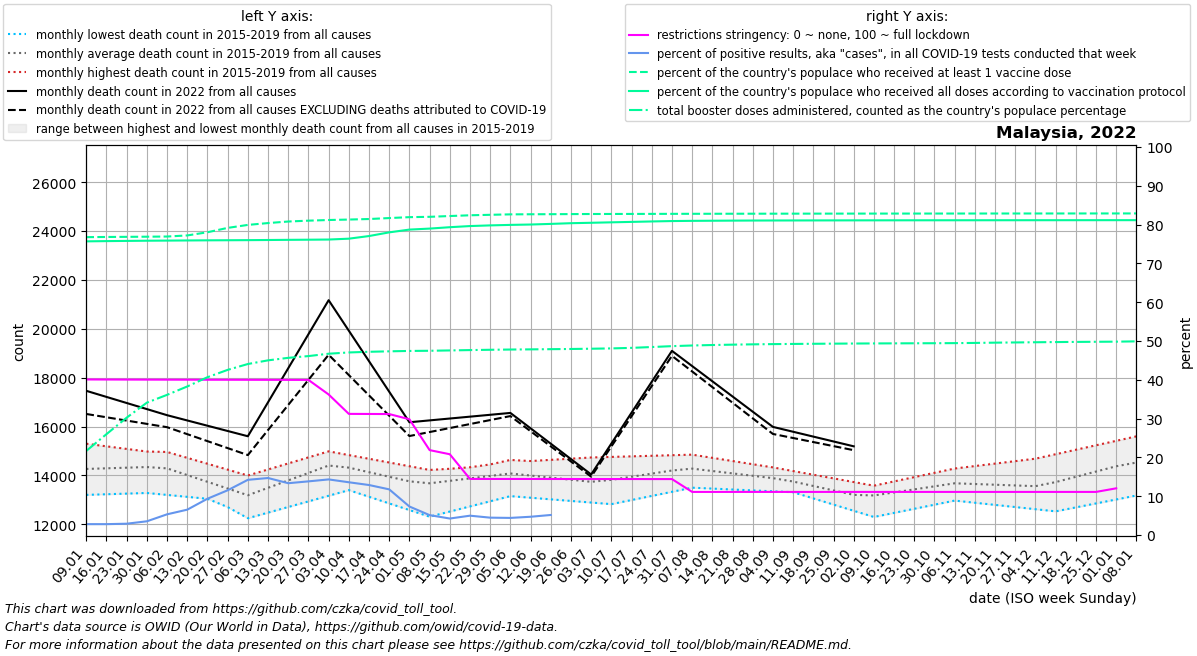

The file beside this chart, header and first rows:
date, location, time_unit, time, deaths_2010_all_ages, deaths_2011_all_ages, deaths_2012_all_ages, deaths_2013_all_ages, deaths_2014_all_ages, deaths_2015_all_ages, deaths_2016_all_ages, deaths_2017_all_ages, deaths_2018_all_ages, deaths_2019_all_ages, deaths_2020_all_ages, deaths_2021_all_ages, deaths_2022_all_ages, new_deaths, new_cases_smoothed, new_tests_smoothed, positive_test_percent, stringency_index, people_vaccinated, people_fully_vaccinated
2022-01-09, Malaysia, monthly, 1, , , , , , , 13203, 13883, 14674, 15297, 15599, 14659, 17463, 947.8, 22386, 798741, 2.806, 40.09, 26049641, 25682406
2022-01-16, Malaysia, monthly, 2, , , , , , , 13229, 13996, 14746, 15191, 15706, 15168, 17213, 833.6, 22082, 788110, 2.804, 40.07, 26064837, 25703191
2022-01-23, Malaysia, monthly, 3, , , , , , , 13255, 14108, 14817, 15084, 15814, 15676, 16964, 719.4, 22675, 777321, 2.917, 40.06, 26076810, 25720829
2022-01-30, Malaysia, monthly, 4, , , , , , , 13281, 14221, 14889, 14978, 15921, 16184, 16714, 605.2, 29289, 827330, 3.539, 40.04, 26088708, 25737801
2022-02-06, Malaysia, monthly, 5, , , , , , 14073, 13202, 14333, 14960, 14872, 16028, 15721, 16465, 491.0, 39363, 737694, 5.337, 40.03, 26103791, 25748533
2022-02-13, Malaysia, monthly, 6, , , , , , 13616, 13123, 14103, 14719, 14504, 15478, 15258, 16250, 561.0, 88811, 1333678, 6.537, 40.02, 26199673, 25760334
2022-02-20, Malaysia, monthly, 7, , , , , , 13160, 13043, 13872, 14478, 14136, 14928, 14795, 16034, 631.0, 161225, 1720311, 9.353, 40.01, 26477840, 25771525
2022-02-27, Malaysia, monthly, 8, , , , , , 12704, 12964, 13642, 14237, 13767, 14377, 14332, 15818, 701.0, 195037, 1700504, 11.53, 40.01, 26858554, 25779108
2022-03-06, Malaysia, monthly, 9, , , , , , 12247, 12885, 13412, 13996, 13399, 13827, 14544, 15603, 771.0, 195674, 1378392, 14.22, 40, 27120187, 25788079
2022-03-13, Malaysia, monthly, 10, , , , , , 12477, 13329, 13674, 14243, 13737, 13997, 14756, 16996, 1137, 209639, 1430844, 14.69, 39.99, 27281092, 25800243
2022-03-20, Malaysia, monthly, 11, , , , , , 12707, 13772, 13935, 14490, 14074, 14167, 14967, 18388, 1502, 183062, 1372405, 13.35, 39.98, 27416222, 25814030
2022-03-27, Malaysia, monthly, 12, , , , , , 12937, 14216, 14196, 14738, 14412, 14336, 15179, 19780, 1868, 153421, 1110683, 13.83, 39.97, 27492044, 25825806
2022-04-03, Malaysia, monthly, 13, , , , , , 13167, 14660, 14458, 14985, 14750, 14506, 15391, 21173, 2234, 123782, 863060, 14.33, 36.22, 27548462, 25840301
2022-04-10, Malaysia, monthly, 14, , , , , , 13397, 14460, 14273, 14833, 14626, 14676, 15267, 19924, 1816, 92048, 675623, 13.6, 31.22, 27587791, 25915346
2022-04-17, Malaysia, monthly, 15, , , , , , 13125, 14260, 14088, 14681, 14501, 14266, 15143, 18674, 1399, 69527, 539435, 12.88, 31.2, 27634980, 26146282
2022-04-24, Malaysia, monthly, 16, , , , , , 12854, 14061, 13903, 14528, 14377, 13857, 15019, 17425, 981.5, 52344, 443180, 11.77, 31.17, 27718718, 26468209
2022-05-01, Malaysia, monthly, 17, , , , , , 12582, 13861, 13718, 14376, 14252, 13448, 14895, 16176, 564.0, 27898, 375453, 7.349, 29.83, 27797996, 26710280
2022-05-08, Malaysia, monthly, 18, , , , , , 12310, 13820, 13901, 14224, 14128, 13038, 15534, 16252, 477.0, 11858, 230276, 5.126, 21.88, 27827392, 26797771
2022-05-15, Malaysia, monthly, 19, , , , , , 12520, 13780, 14084, 14271, 14231, 13250, 16173, 16329, 390.0, 15616, 364932, 4.252, 20.82, 27895902, 26919251
2022-05-22, Malaysia, monthly, 20, , , , , , 12731, 13739, 14267, 14318, 14334, 13462, 16811, 16405, 303.0, 15459, 309174, 4.985, 14.46, 27961882, 27018830
2022-05-29, Malaysia, monthly, 21, , , , , , 12942, 13699, 14450, 14366, 14437, 13674, 17450, 16482, 216.0, 13294, 297270, 4.476, 14.45, 28003654, 27078047
2022-06-05, Malaysia, monthly, 22, , , , , , 13152, 13658, 14633, 14413, 14540, 13886, 18089, 16558, 129.0, 11369, 257900, 4.41, 14.45, 28042005, 27121246
2022-06-12, Malaysia, monthly, 23, , , , , , 13086, 13503, 14474, 14318, 14588, 13772, 18006, 15928, 119.0, 10983, 233517, 4.709, 14.45, 28050974, 27154010
2022-06-19, Malaysia, monthly, 24, , , , , , 13021, 13348, 14314, 14223, 14637, 13658, 17922, 15298, 109.0, 13529, 262177, 5.166, 14.44, 28057287, 27208339
2022-06-26, Malaysia, monthly, 25, , , , , , 12955, 13193, 14154, 14128, 14686, 13545, 17839, 14668, 99.0, 15084, , , 14.44, 28065620, 27269598
2022-07-03, Malaysia, monthly, 26, , , , , , 12890, 13038, 13995, 14033, 14734, 13431, 17756, 14038, 89.0, 16364, , , 14.43, 28072555, 27306356
2022-07-10, Malaysia, monthly, 27, , , , , , 12824, 13274, 14119, 14119, 14757, 13317, 19447, 15303, 117.8, 19902, , , 14.43, 28076833, 27345847
2022-07-17, Malaysia, monthly, 28, , , , , , 12992, 13510, 14242, 14204, 14780, 13402, 21138, 16568, 146.5, 23831, , , 14.43, 28079863, 27382904
2022-07-24, Malaysia, monthly, 29, , , , , , 13160, 13746, 14366, 14290, 14804, 13488, 22829, 17834, 175.2, 29716, , , 14.42, 28083487, 27422441
2022-07-31, Malaysia, monthly, 30, , , , , , 13329, 13982, 14489, 14375, 14827, 13574, 24520, 19099, 204.0, 28676, , , 14.42, 28087373, 27456740
2022-08-07, Malaysia, monthly, 31, , , , , , 13497, 13967, 14613, 14461, 14850, 13659, 24976, 18476, 221.0, 28419, , , 11.11, 28090935, 27474871
2022-08-14, Malaysia, monthly, 32, , , , , , 13460, 13952, 14354, 14415, 14720, 13717, 25432, 17854, 238.0, 27069, , , 11.11, 28094373, 27485368
2022-08-21, Malaysia, monthly, 33, , , , , , 13423, 13936, 14094, 14370, 14589, 13775, 25887, 17231, 255.0, 24730, , , 11.11, 28097193, 27494659
2022-08-28, Malaysia, monthly, 34, , , , , , 13386, 13921, 13835, 14324, 14458, 13834, 26343, 16609, 272.0, 19831, , , 11.11, 28099644, 27502023
2022-09-04, Malaysia, monthly, 35, , , , , , 13349, 13906, 13576, 14278, 14328, 13892, 26799, 15986, 289.0, 16614, , , 11.11, 28101592, 27506427
2022-09-11, Malaysia, monthly, 36, , , , , , 13312, 13686, 13506, 14063, 14178, 13950, 25671, 15787, 256.2, 14495, , , 11.11, 28104207, 27509402
2022-09-18, Malaysia, monthly, 37, , , , , , 13059, 13466, 13436, 13848, 14028, 13775, 24543, 15588, 223.5, 13895, , , 11.11, 28106079, 27512300
2022-09-25, Malaysia, monthly, 38, , , , , , 12806, 13246, 13365, 13632, 13879, 13600, 23415, 15390, 190.8, 12840, , , 11.11, 28107452, 27514923
2022-10-02, Malaysia, monthly, 39, , , , , , 12552, 13026, 13295, 13417, 13729, 13424, 22287, 15191, 158.0, 13355, , , 11.11, 28109045, 27517843
2022-10-09, Malaysia, monthly, 40, , , , , , 12299, 13037, 13482, 13498, 13579, 13249, 21575, , 146.6, 10860, , , 11.11, 28110467, 27519956
2022-10-16, Malaysia, monthly, 41, , , , , , 12466, 13049, 13669, 13579, 13755, 13407, 20863, , 135.2, 11302, , , 11.11, 28111456, 27521816
2022-10-23, Malaysia, monthly, 42, , , , , , 12634, 13060, 13855, 13661, 13930, 13564, 20151, , 123.8, 13659, , , 11.11, 28112519, 27523524
2022-10-30, Malaysia, monthly, 43, , , , , , 12802, 13072, 14042, 13742, 14106, 13722, 19439, , 112.4, 16046, , , 11.11, 28113479, 27524907
2022-11-06, Malaysia, monthly, 44, , , , , , 12969, 13083, 14229, 13823, 14282, 13880, 18984, , 101.0, 23571, , , 11.11, 28114506, 27526208
2022-11-13, Malaysia, monthly, 45, , , , , , 12881, 13075, 13998, 13903, 14383, 13673, 18529, , 128.0, 25307, , , 11.11, 28115605, 27527420
2022-11-20, Malaysia, monthly, 46, , , , , , 12793, 13066, 13766, 13984, 14484, 13466, 18075, , 155.0, 19538, , , 11.11, 28116762, 27528423
2022-11-27, Malaysia, monthly, 47, , , , , , 12705, 13058, 13534, 14064, 14584, 13260, 17620, , 182.0, 18579, , , 11.11, 28117685, 27529419
2022-12-04, Malaysia, monthly, 48, , , , , , 12617, 13050, 13303, 14144, 14685, 13053, 17165, , 209.0, 16415, , , 11.11, 28118831, 27530588
2022-12-11, Malaysia, monthly, 49, , , , , , 12529, 13230, 13628, 14375, 14868, 12846, 17302, , 199.0, 12055, , , 11.11, 28119768, 27531597
2022-12-18, Malaysia, monthly, 50, , , , , , 12691, 13410, 13953, 14605, 15051, 13172, 17438, , 189.0, 8146, , , 11.11, 28120739, 27532593
2022-12-25, Malaysia, monthly, 51, , , , , , 12853, 13591, 14278, 14836, 15233, 13498, 17575, , 179.0, 6392, , , 11.11, 28121613, 27533446
2023-01-01, Malaysia, monthly, 52, , , , , , 13015, 13771, 14603, 15066, 15416, 13825, 17712, , 169.0, 4380, , , 12.04, 28122371, 27534295
2023-01-08, Malaysia, monthly, 1, , , , , , 13177, 13883, 14674, 15297, 15599, 14151, 17463, , 153.0, 3283, , , , 28123280, 27535183
